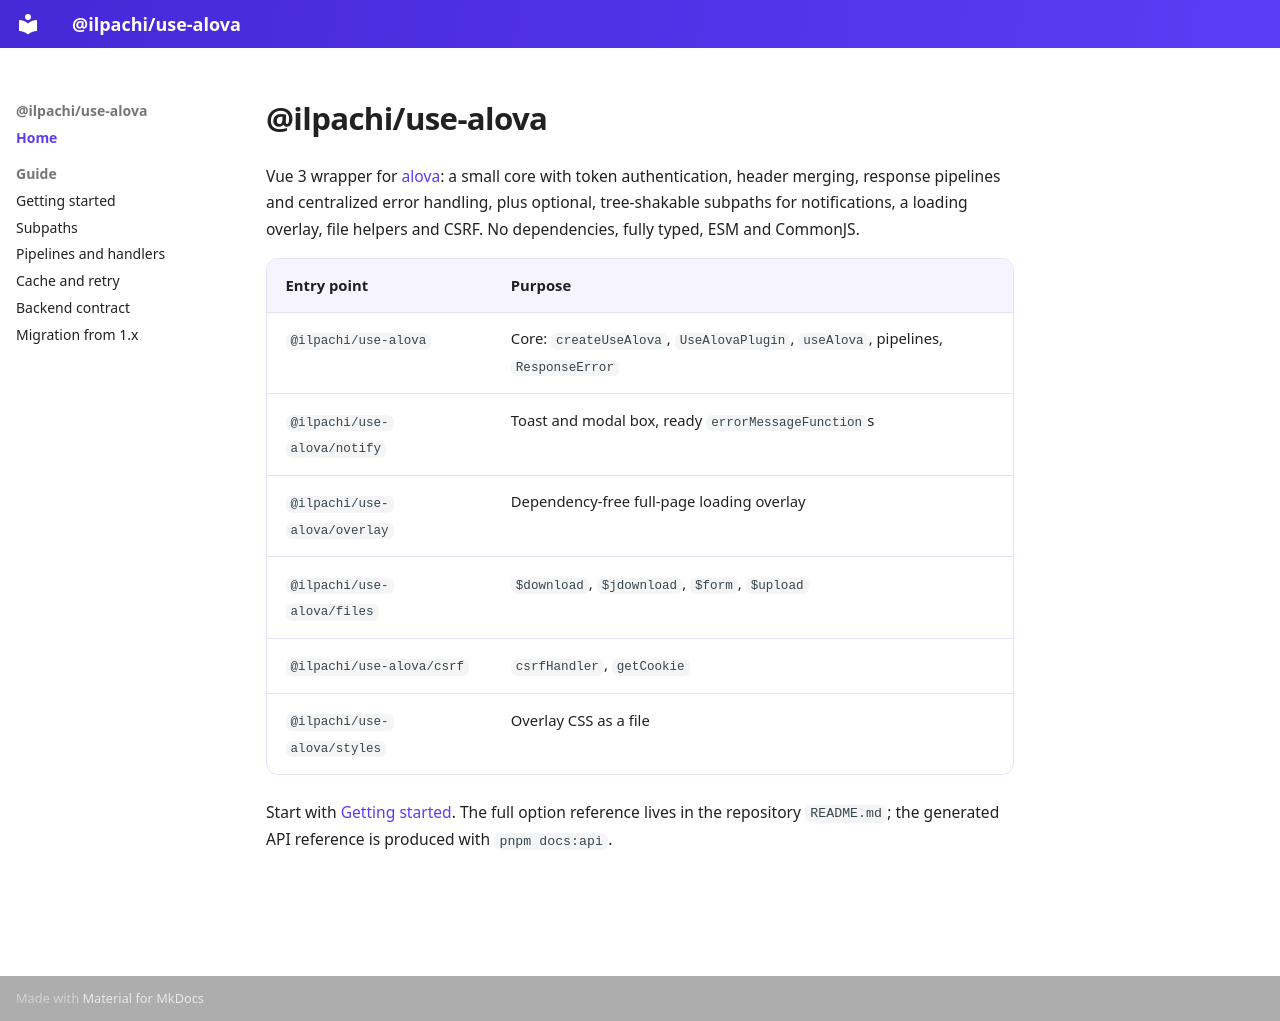

repository: ellethee/use-alova · page: index.html · generator: mkdocs

# @ilpachi/use-alova

Vue 3 wrapper for [alova](https://alova.js.org/): a small core with token authentication, header merging,
response pipelines and centralized error handling, plus optional, tree-shakable subpaths for notifications,
a loading overlay, file helpers and CSRF. No dependencies, fully typed, ESM and CommonJS.

| Entry point | Purpose |
| --- | --- |
| `@ilpachi/use-alova` | Core: `createUseAlova`, `UseAlovaPlugin`, `useAlova`, pipelines, `ResponseError` |
| `@ilpachi/use-alova/notify` | Toast and modal box, ready `errorMessageFunction`s |
| `@ilpachi/use-alova/overlay` | Dependency-free full-page loading overlay |
| `@ilpachi/use-alova/files` | `$download`, `$jdownload`, `$form`, `$upload` |
| `@ilpachi/use-alova/csrf` | `csrfHandler`, `getCookie` |
| `@ilpachi/use-alova/styles` | Overlay CSS as a file |

Start with [Getting started](guide/getting-started.md). The full option reference lives in the
repository `README.md`; the generated API reference is produced with `pnpm docs:api`.
